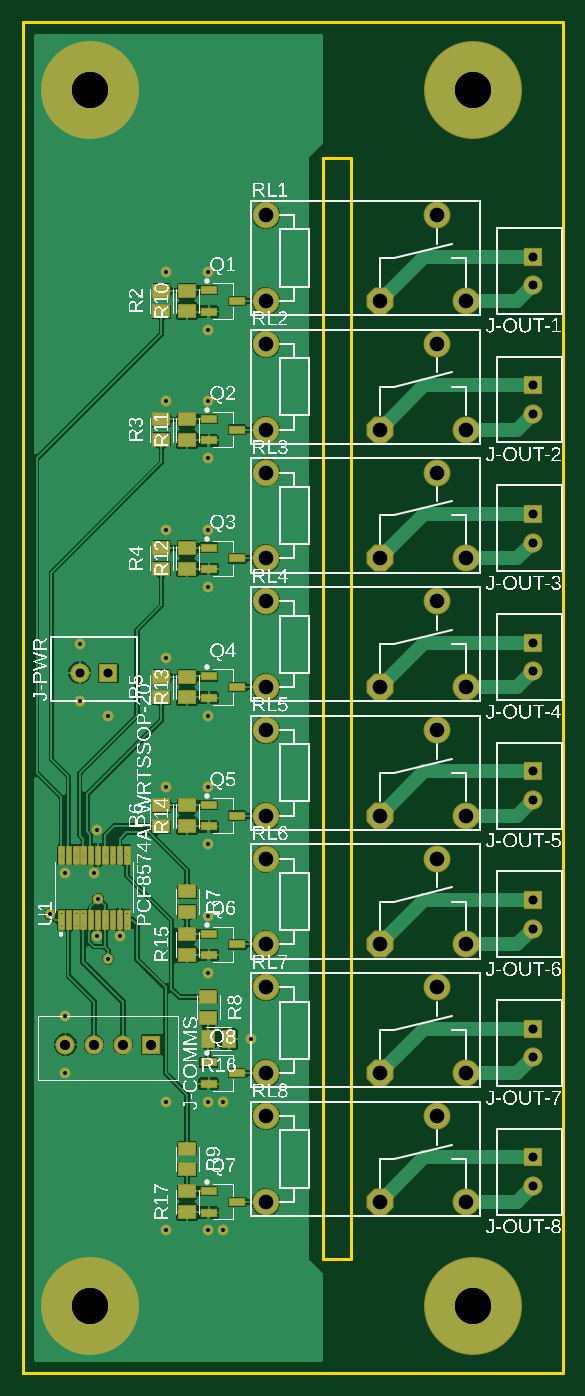
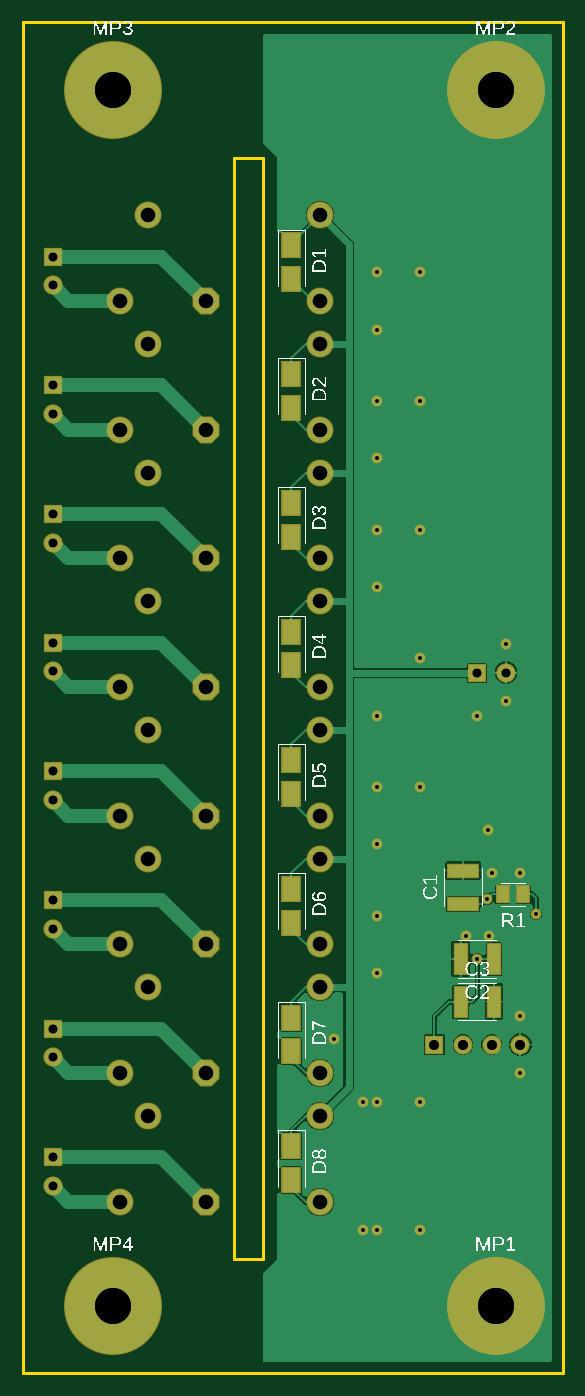
Circuit board: 10 layer files. Board 48.0 x 120.0 mm.
- bottom_copper: Benchy-Relays-PCB-REV1 v9.GBL (19913 bytes)
- bottom_silk: Benchy-Relays-PCB-REV1 v9.GBO (66063 bytes)
- paste: Benchy-Relays-PCB-REV1 v9.GBP (749 bytes)
- bottom_mask: Benchy-Relays-PCB-REV1 v9.GBS (3120 bytes)
- outline: Benchy-Relays-PCB-REV1 v9.GKO (19587 bytes)
- top_copper: Benchy-Relays-PCB-REV1 v9.GTL (60346 bytes)
- top_silk: Benchy-Relays-PCB-REV1 v9.GTO (276918 bytes)
- paste: Benchy-Relays-PCB-REV1 v9.GTP (13993 bytes)
- top_mask: Benchy-Relays-PCB-REV1 v9.GTS (9174 bytes)
- drill: Benchy-Relays-PCB-REV1 v9.XLN (1548 bytes)

=== bottom_copper: Benchy-Relays-PCB-REV1 v9.GBL (19913 bytes, source omitted) ===
=== bottom_silk: Benchy-Relays-PCB-REV1 v9.GBO (66063 bytes, source omitted) ===
=== paste: Benchy-Relays-PCB-REV1 v9.GBP ===
G04 EAGLE Gerber RS-274X export*
G75*
%MOMM*%
%FSLAX34Y34*%
%LPD*%
%INSolderpaste Bottom*%
%IPPOS*%
%AMOC8*
5,1,8,0,0,1.08239X$1,22.5*%
G01*
G04 Define Apertures*
%ADD10R,1.553600X2.197800*%
%ADD11R,1.031200X1.420200*%
%ADD12R,2.715300X1.164600*%
%ADD13R,1.164600X2.715300*%
D10*
X241300Y1001751D03*
X241300Y971829D03*
X241300Y887451D03*
X241300Y857529D03*
X241300Y773151D03*
X241300Y743229D03*
X241300Y658851D03*
X241300Y628929D03*
X241300Y544551D03*
X241300Y514629D03*
X241300Y430251D03*
X241300Y400329D03*
X241300Y315951D03*
X241300Y286029D03*
X241300Y201651D03*
X241300Y171729D03*
D11*
X35255Y425450D03*
X53645Y425450D03*
D12*
X88900Y417046D03*
X88900Y446554D03*
D13*
X61446Y368300D03*
X90954Y368300D03*
X90954Y330200D03*
X61446Y330200D03*
M02*

=== bottom_mask: Benchy-Relays-PCB-REV1 v9.GBS ===
G04 EAGLE Gerber RS-274X export*
G75*
%MOMM*%
%FSLAX34Y34*%
%LPD*%
%INSoldermask Bottom*%
%IPPOS*%
%AMOC8*
5,1,8,0,0,1.08239X$1,22.5*%
G01*
G04 Define Apertures*
%ADD10R,1.756800X2.401000*%
%ADD11R,1.703200X1.703200*%
%ADD12C,1.703200*%
%ADD13R,1.234400X1.623400*%
%ADD14C,2.387600*%
%ADD15P,2.58431X8X22.5*%
%ADD16C,3.403200*%
%ADD17C,8.703200*%
%ADD18R,2.918500X1.367800*%
%ADD19R,1.367800X2.918500*%
%ADD20C,0.959600*%
D10*
X241300Y1001751D03*
X241300Y971829D03*
X241300Y887451D03*
X241300Y857529D03*
X241300Y773151D03*
X241300Y743229D03*
X241300Y658851D03*
X241300Y628929D03*
X241300Y544551D03*
X241300Y514629D03*
X241300Y430251D03*
X241300Y400329D03*
X241300Y315951D03*
X241300Y286029D03*
X241300Y201651D03*
X241300Y171729D03*
D11*
X114300Y292100D03*
D12*
X88900Y292100D03*
X63500Y292100D03*
X38100Y292100D03*
D11*
X453390Y191770D03*
D12*
X453390Y166370D03*
D11*
X76200Y622300D03*
D12*
X50800Y622300D03*
D11*
X453390Y991870D03*
D12*
X453390Y966470D03*
D11*
X453390Y877570D03*
D12*
X453390Y852170D03*
D11*
X453390Y763270D03*
D12*
X453390Y737870D03*
D11*
X453390Y648970D03*
D12*
X453390Y623570D03*
D11*
X453390Y534670D03*
D12*
X453390Y509270D03*
D11*
X453390Y420370D03*
D12*
X453390Y394970D03*
D11*
X453390Y306070D03*
D12*
X453390Y280670D03*
D13*
X35255Y425450D03*
X53645Y425450D03*
D14*
X215900Y952500D03*
X215900Y1028700D03*
D15*
X317500Y952500D03*
D14*
X393700Y952500D03*
X368300Y1028700D03*
X215900Y838200D03*
X215900Y914400D03*
D15*
X317500Y838200D03*
D14*
X393700Y838200D03*
X368300Y914400D03*
X215900Y723900D03*
X215900Y800100D03*
D15*
X317500Y723900D03*
D14*
X393700Y723900D03*
X368300Y800100D03*
X215900Y609600D03*
X215900Y685800D03*
D15*
X317500Y609600D03*
D14*
X393700Y609600D03*
X368300Y685800D03*
X215900Y495300D03*
X215900Y571500D03*
D15*
X317500Y495300D03*
D14*
X393700Y495300D03*
X368300Y571500D03*
X215900Y381000D03*
X215900Y457200D03*
D15*
X317500Y381000D03*
D14*
X393700Y381000D03*
X368300Y457200D03*
X215900Y266700D03*
X215900Y342900D03*
D15*
X317500Y266700D03*
D14*
X393700Y266700D03*
X368300Y342900D03*
X215900Y152400D03*
X215900Y228600D03*
D15*
X317500Y152400D03*
D14*
X393700Y152400D03*
X368300Y228600D03*
D16*
X60000Y60000D03*
D17*
X60000Y60000D03*
D16*
X60000Y1140000D03*
D17*
X60000Y1140000D03*
D16*
X400000Y1140000D03*
D17*
X400000Y1140000D03*
D16*
X400000Y60000D03*
D17*
X400000Y60000D03*
D18*
X88900Y417046D03*
X88900Y446554D03*
D19*
X61446Y368300D03*
X90954Y368300D03*
X90954Y330200D03*
X61446Y330200D03*
D20*
X67310Y421640D03*
X76200Y368300D03*
X165100Y927100D03*
X165100Y469900D03*
X165100Y355600D03*
X165100Y127000D03*
X165100Y241300D03*
X165100Y584200D03*
X165100Y698500D03*
X165100Y812800D03*
X203200Y297180D03*
X66040Y388620D03*
X86360Y388620D03*
X66318Y482600D03*
X127000Y520700D03*
X50800Y596900D03*
X50800Y647700D03*
X76200Y584200D03*
X127000Y635000D03*
X165100Y520700D03*
X63500Y444500D03*
X38100Y444500D03*
X165100Y406400D03*
X38100Y317500D03*
X177800Y241300D03*
X127000Y241300D03*
X38100Y266700D03*
X127000Y127000D03*
X177800Y127000D03*
X127000Y749300D03*
X165100Y749300D03*
X127000Y863600D03*
X165100Y863600D03*
X127000Y977900D03*
X165100Y977900D03*
X24130Y407670D03*
M02*

=== outline: Benchy-Relays-PCB-REV1 v9.GKO (19587 bytes, source omitted) ===
=== top_copper: Benchy-Relays-PCB-REV1 v9.GTL (60346 bytes, source omitted) ===
=== top_silk: Benchy-Relays-PCB-REV1 v9.GTO (276918 bytes, source omitted) ===
=== paste: Benchy-Relays-PCB-REV1 v9.GTP (13993 bytes, source omitted) ===
=== top_mask: Benchy-Relays-PCB-REV1 v9.GTS (9174 bytes, source omitted) ===
=== drill: Benchy-Relays-PCB-REV1 v9.XLN ===
M48
;GenerationSoftware,Autodesk,EAGLE,9.7.0*%
;CreationDate,2022-05-21T01:00:54Z*%
FMAT,2
ICI,OFF
METRIC,TZ,000.000
T6C0.350
T5C0.800
T4C0.900
T3C1.300
T2C3.200
%
G90
M71
T2
X40000Y114000
X6000Y114000
X6000Y6000
X40000Y6000
X6000Y6000
X6000Y114000
X40000Y114000
X40000Y6000
T3
X31750Y15240
X21590Y22860
X21590Y15240
X36830Y34290
X39370Y26670
X31750Y60960
X31750Y26670
X21590Y34290
X36830Y45720
X39370Y38100
X31750Y38100
X21590Y45720
X21590Y38100
X36830Y57150
X39370Y49530
X31750Y49530
X21590Y57150
X21590Y49530
X36830Y68580
X39370Y60960
X21590Y83820
X21590Y68580
X21590Y60960
X36830Y80010
X39370Y72390
X31750Y72390
X21590Y80010
X21590Y72390
X39370Y95250
X21590Y26670
X36830Y22860
X39370Y15240
X36830Y102870
X31750Y95250
X21590Y102870
X21590Y95250
X36830Y91440
X39370Y83820
X31750Y83820
X21590Y91440
T4
X3810Y29210
X11430Y29210
X8890Y29210
X6350Y29210
T5
X45339Y42037
X45339Y16637
X45339Y64897
X45339Y62357
X45339Y53467
X45339Y50927
X45339Y87757
X45339Y39497
X45339Y30607
X45339Y28067
X45339Y76327
X45339Y85217
X45339Y19177
X45339Y96647
X45339Y73787
X45339Y99187
X5080Y62230
X7620Y62230
T6
X7620Y36830
X6731Y42164
X2413Y40767
X16510Y97790
X12700Y97790
X16510Y86360
X12700Y86360
X16510Y74930
X12700Y74930
X17780Y12700
X12700Y12700
X3810Y26670
X12700Y24130
X17780Y24130
X3810Y31750
X16510Y40640
X3810Y44450
X6350Y44450
X16510Y52070
X12700Y63500
X7620Y58420
X5080Y64770
X6632Y48260
X5080Y59690
X12700Y52070
X8636Y38862
X6604Y38862
X20320Y29718
X16510Y81280
X16510Y69850
X16510Y58420
X16510Y24130
X16510Y12700
X16510Y35560
X16510Y46990
X16510Y92710
M30
